The GitHub repository dhawsespandan/agrisense-ai contains a labelled image folder "leaf_disease_dataset" with 5 categories: alternaria leaf spot, brown spot, gray spot, healthy leaf, rust. Examples follow, each with its label.

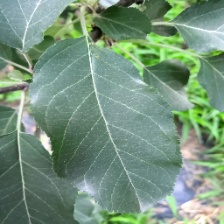
Label: healthy leaf

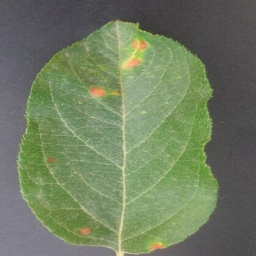
Label: alternaria leaf spot

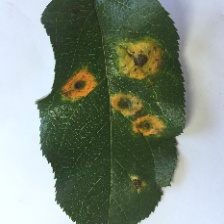
Label: rust

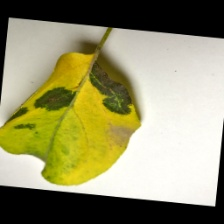
Label: brown spot

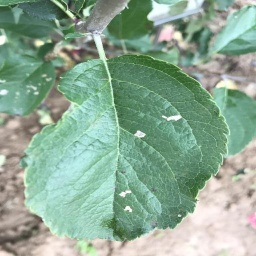
Label: gray spot

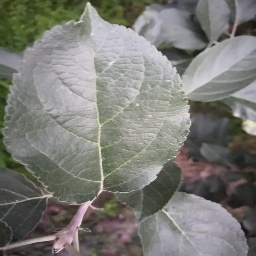
Label: healthy leaf
